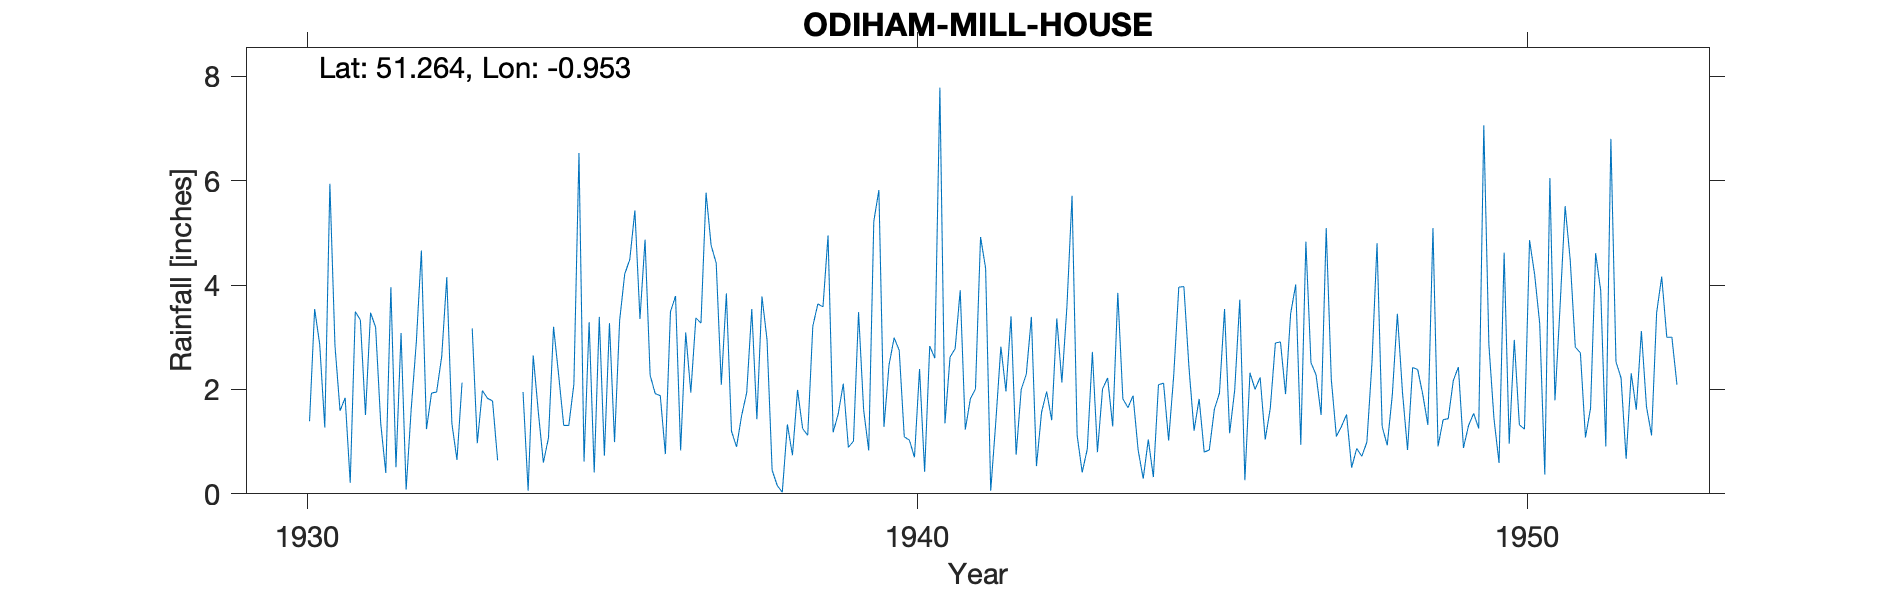

Data behind this chart, as committed beside it:
ODIHAM-MILL-HOUSE, , , , , , , , , , , , , , , , , , , , , , , 
Grid ref, SU731521, Long, -0.953, Lat, 51.26, Elevation, 241, ft, , , , , , , , , , , , , , , 
Station no, 752, , , , , , , , , , , , , , , , , , , , , , 
, 1920, 1921, 1922, 1923, 1924, 1925, 1926, 1927, 1928, 1929, 1930, 1931, 1932, 1933, 1934, 1935, 1936, 1937, 1938, 1939, 1940, 1941, 1942
January, , , , , , , , , , , , 1.59, 3.08, 2.13, 1.95, 0.62, 4.87, 5.77, 2.95, 4.95, 2.47, 2.62, 3.4
February, , , , , , , , , , , , 1.84, 0.08, , 0.06, 3.29, 2.27, 4.76, 0.45, 1.18, 2.99, 2.78, 0.75
March, , , , , , , , , , , , 0.21, 1.63, 3.17, 2.65, 0.41, 1.92, 4.42, 0.16, 1.53, 2.75, 3.9, 2
April, , , , , , , , , , , , 3.49, 2.9, 0.97, 1.57, 3.39, 1.88, 2.09, 0.03, 2.11, 1.09, 1.23, 2.29
May, , , , , , , , , , , , 3.33, 4.66, 1.98, 0.6, 0.73, 0.76, 3.84, 1.33, 0.89, 1.03, 1.82, 3.39
June, , , , , , , , , , , , 1.51, 1.24, 1.83, 1.07, 3.27, 3.49, 1.2, 0.74, 1.01, 0.7, 2.01, 0.53
July, , , , , , , , , , , 1.39, 3.47, 1.93, 1.78, 3.2, 0.99, 3.79, 0.9, 1.99, 3.48, 2.39, 4.92, 1.56
August, , , , , , , , , , , 3.54, 3.19, 1.95, 0.64, 2.28, 3.32, 0.83, 1.5, 1.25, 1.61, 0.42, 4.32, 1.96
September, , , , , , , , , , , 2.86, 1.35, 2.63, , 1.31, 4.21, 3.09, 1.94, 1.12, 0.83, 2.83, 0.06, 1.41
October, , , , , , , , , , , 1.27, 0.4, 4.15, 1.98, 1.31, 4.49, 1.94, 3.54, 3.21, 5.22, 2.6, 1.38, 3.36
November, , , , , , , , , , , 5.94, 3.96, 1.35, , 2.1, 5.43, 3.37, 1.43, 3.64, 5.82, 7.78, 2.82, 2.13
December, , , , , , , , , , , 2.84, 0.51, 0.65, , 6.53, 3.35, 3.27, 3.78, 3.58, 1.28, 1.35, 1.96, 3.6
Total, , , , , , , , , , , , 24.85, 26.25, , 24.63, 33.5, 31.48, 35.17, 20.45, 29.91, 28.4, 29.82, 26.38
1928 and 1929 removed as questionable ex…, , , , , , , , , , , , , , , , , , , , , , , 
1930 Jan-June increased by 12.5 percent …, , , , , , , , , , , , , , , , , , , , , , , 
1930 June 30 Gauge moved 50yds SSE, , , , , , , , , , , , , , , , , , , , , , , 
1933 Feb Sept Nov Dec adjusted by nearby…, , , , , , , , , , , , , , , , , , , , , , , 
1938 Oct 18 Inspection Site satisfactory, , , , , , , , , , , , , , , , , , , , , , , 
1942 Jan corrected for snow, , , , , , , , , , , , , , , , , , , , , , , 
1947 Jan marked as corrected probably fo…, , , , , , , , , , , , , , , , , , , , , , , 
1953 House sold and new owner unable to …, , , , , , , , , , , , , , , , , , , , , , , 
